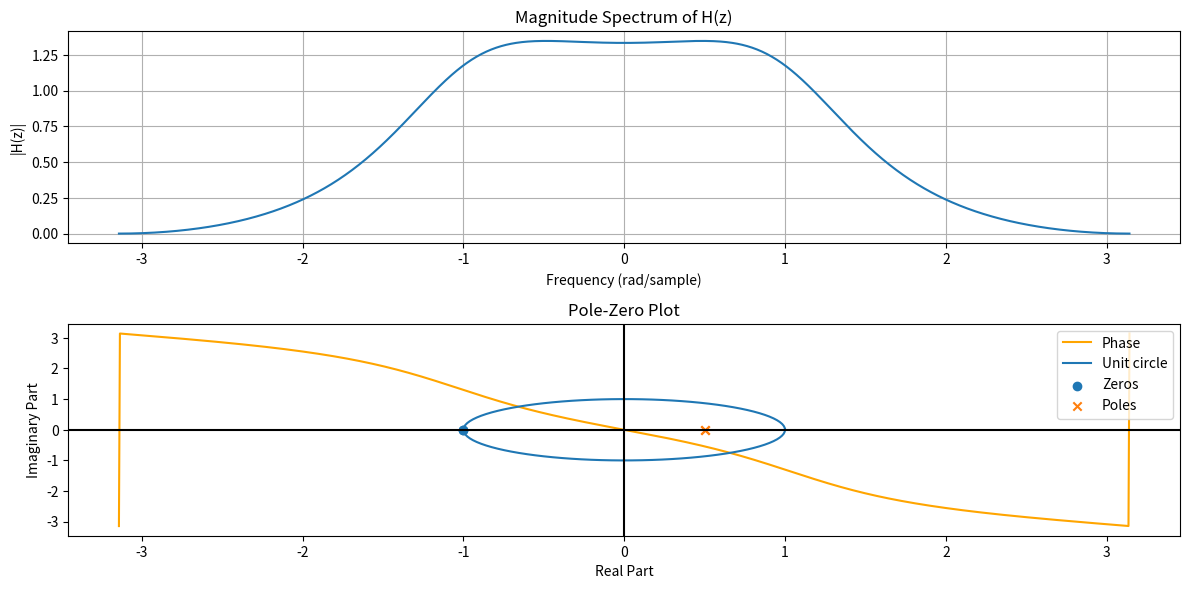

Reproduce this figure in Python.
import numpy as np
import matplotlib.pyplot as plt
import scipy.signal as signal

# Parameters
a =0.5
b=0.5
k=0.25
w = np.linspace(-np.pi, np.pi, 1024)  # Frequency range from -π to π

# Transfer function H(z)
numerator =k * ((1 + np.exp(-1j * w))**2)
denominator = (1 - a * np.exp(-1j * w)*(1-b*np.exp(-1j*w)))
H_z = numerator / denominator

# Magnitude and Phase calculation
magnitude = np.abs(H_z)
phase = np.angle(H_z)

# Plotting the magnitude spectrum
plt.figure(figsize=(12, 6))

plt.subplot(2, 1, 1)
plt.plot(w, magnitude, label="Magnitude")
plt.title("Magnitude Spectrum of H(z)")
plt.xlabel("Frequency (rad/sample)")
plt.ylabel("|H(z)|")
plt.grid(True)

# Plotting the phase spectrum
plt.subplot(2, 1, 2)
plt.plot(w, phase, label="Phase", color='orange')
plt.title("Phase Spectrum of H(z)")
plt.xlabel("Frequency (rad/sample)")
plt.ylabel("Phase (radians)")
plt.grid(True)

# Display plots
plt.tight_layout()
plt.show()


b_num=[0.25,0.5,0.25]
a_deno=[1,-1,0.25]
#pole_zero plot
zeros, poles, _ = signal.tf2zpk(b_num, a_deno)
#plt.figure()
theta = np.linspace(0,2*np.pi,100)
x = np.cos(theta)
y = np.sin(theta)

plt.plot(x,y ,'-',  label='Unit circle')
plt.scatter(np.real(zeros), np.imag(zeros), marker='o', label='Zeros')
plt.scatter(np.real(poles), np.imag(poles), marker='x', label='Poles')
plt.axhline(0, color='black')
plt.axvline(0, color='black')
plt.title('Pole-Zero Plot')
plt.xlabel('Real Part')
plt.ylabel('Imaginary Part')
plt.grid()
plt.legend()
plt.show()